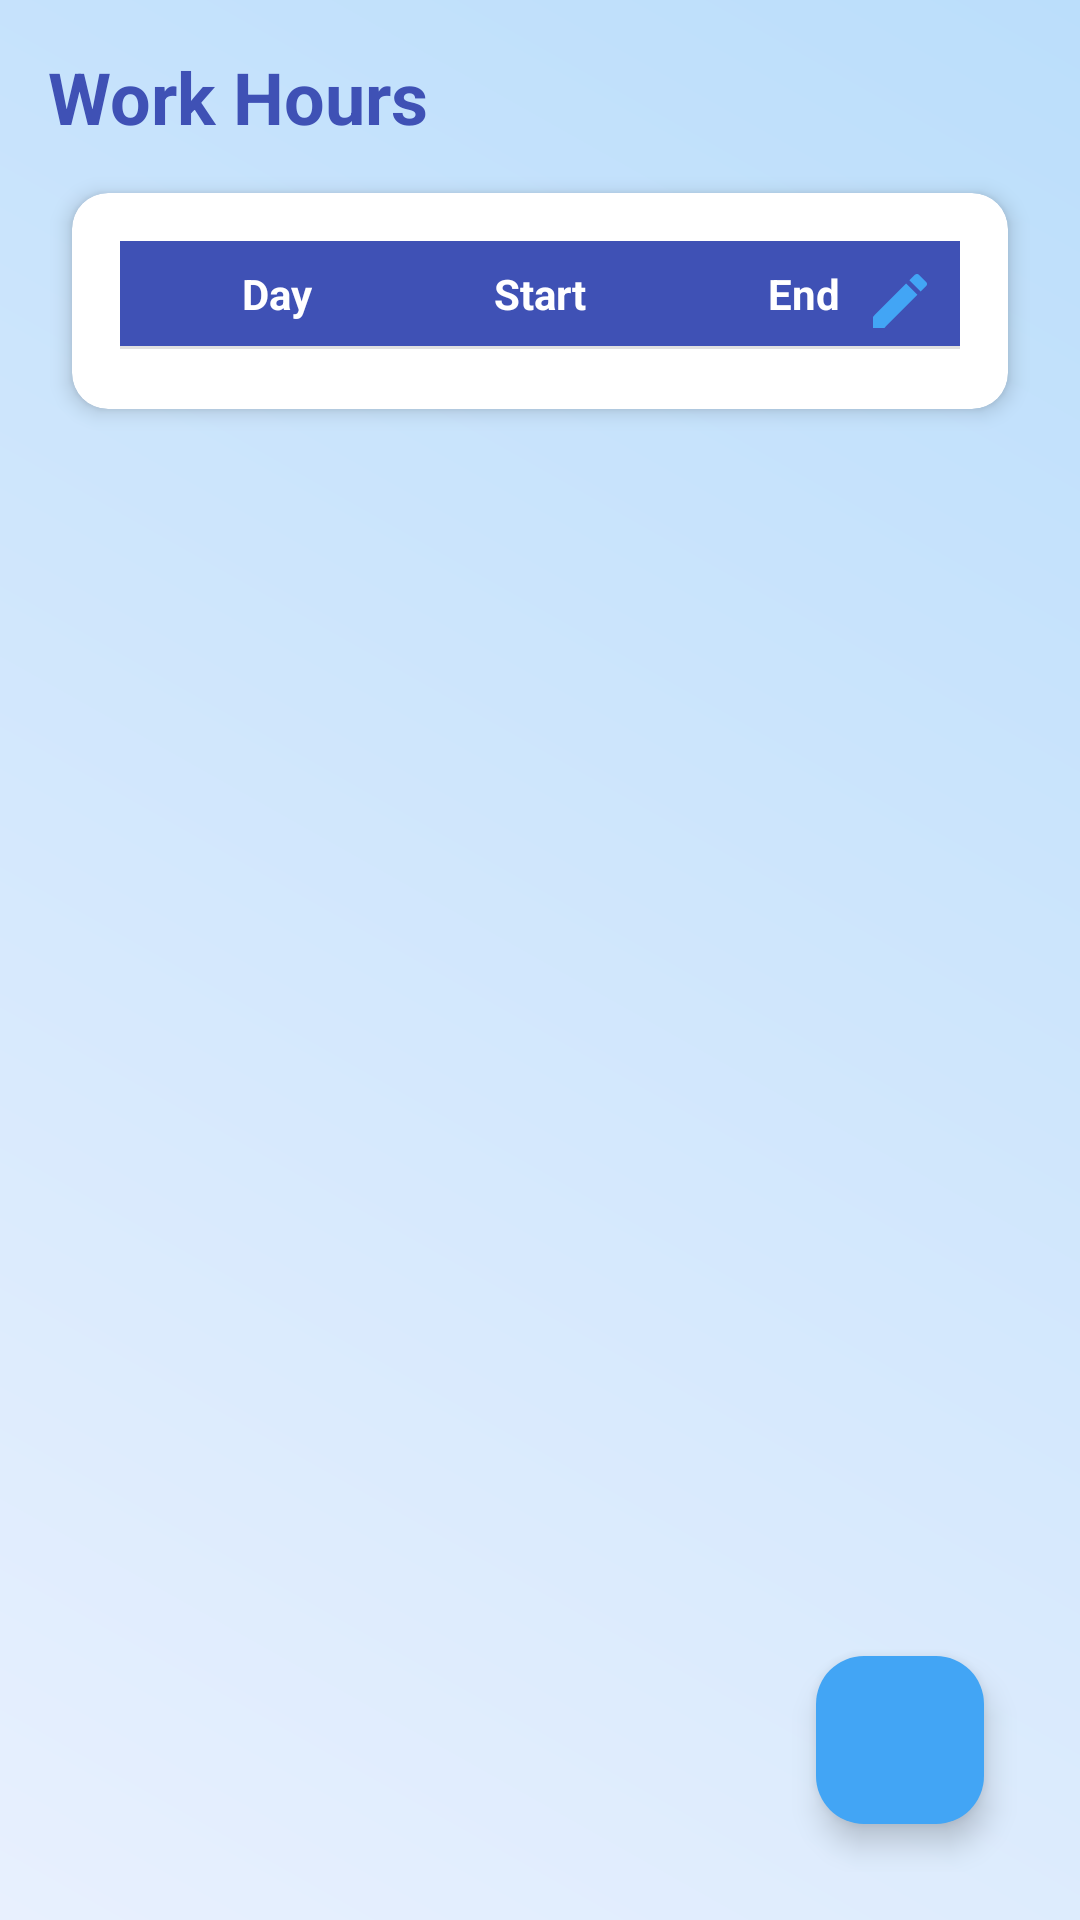

Reconstruct the res/layout file that produces this screen, plus the resources it refers to.
<!-- AndroidManifest.xml: application theme Theme.MyApplication -->
<!-- res/layout/fragment_work_hours.xml -->
<?xml version="1.0" encoding="utf-8"?>
<androidx.constraintlayout.widget.ConstraintLayout
    xmlns:android="http://schemas.android.com/apk/res/android"
    xmlns:app="http://schemas.android.com/apk/res-auto"
    android:layout_width="match_parent"
    android:layout_height="match_parent"
    android:background="@drawable/gradient_background"
    android:padding="16dp">

    <TextView
        android:id="@+id/tv_header"
        android:layout_width="wrap_content"
        android:layout_height="wrap_content"
        android:text="@string/label_work_hours"
        android:textSize="24sp"
        android:textStyle="bold"
        android:textColor="@color/primary"
        app:layout_constraintTop_toTopOf="parent"
        app:layout_constraintStart_toStartOf="parent" />

    <androidx.cardview.widget.CardView
        android:id="@+id/card_schedule"
        android:layout_width="0dp"
        android:layout_height="wrap_content"
        app:cardCornerRadius="12dp"
        app:cardElevation="4dp"
        app:cardBackgroundColor="@color/card_background"
        app:layout_constraintTop_toBottomOf="@id/tv_header"
        app:layout_constraintStart_toStartOf="parent"
        app:layout_constraintEnd_toEndOf="parent"
        android:layout_marginTop="16dp"
        android:layout_marginHorizontal="8dp">

        <androidx.constraintlayout.widget.ConstraintLayout
            android:layout_width="match_parent"
            android:layout_height="wrap_content"
            android:padding="16dp">

            <TableLayout
                android:id="@+id/table_schedule"
                android:layout_width="match_parent"
                android:layout_height="wrap_content"
                android:stretchColumns="*"
                app:layout_constraintTop_toTopOf="parent"
                app:layout_constraintStart_toStartOf="parent"
                app:layout_constraintEnd_toStartOf="@id/btn_edit_schedule">

                <TableRow
                    android:layout_width="match_parent"
                    android:layout_height="wrap_content"
                    android:background="@color/primary"
                    android:padding="8dp">

                    <TextView
                        android:layout_width="0dp"
                        android:layout_height="wrap_content"
                        android:layout_weight="1"
                        android:text="@string/label_day"
                        android:textColor="@color/white"
                        android:textSize="14sp"
                        android:textStyle="bold"
                        android:gravity="center" />

                    <TextView
                        android:layout_width="0dp"
                        android:layout_height="wrap_content"
                        android:layout_weight="1"
                        android:text="@string/label_start_time"
                        android:textColor="@color/white"
                        android:textSize="14sp"
                        android:textStyle="bold"
                        android:gravity="center" />

                    <TextView
                        android:layout_width="0dp"
                        android:layout_height="wrap_content"
                        android:layout_weight="1"
                        android:text="@string/label_end_time"
                        android:textColor="@color/white"
                        android:textSize="14sp"
                        android:textStyle="bold"
                        android:gravity="center" />
                </TableRow>

                <View
                    android:layout_width="match_parent"
                    android:layout_height="1dp"
                    android:background="@color/grey_300" />

            </TableLayout>

            <ImageButton
                android:id="@+id/btn_edit_schedule"
                android:layout_width="wrap_content"
                android:layout_height="wrap_content"
                android:src="@drawable/ic_edit"
                android:background="?attr/selectableItemBackgroundBorderless"
                app:tint="@color/accent"
                android:contentDescription="@string/label_edit_schedule"
                app:layout_constraintTop_toTopOf="parent"
                app:layout_constraintEnd_toEndOf="parent"
                android:padding="8dp" />

        </androidx.constraintlayout.widget.ConstraintLayout>
    </androidx.cardview.widget.CardView>

    <androidx.recyclerview.widget.RecyclerView
        android:id="@+id/recycler_work_hours"
        android:layout_width="0dp"
        android:layout_height="0dp"
        app:layout_constraintTop_toBottomOf="@id/card_schedule"
        app:layout_constraintBottom_toBottomOf="parent"
        app:layout_constraintStart_toStartOf="parent"
        app:layout_constraintEnd_toEndOf="parent"
        android:layout_marginTop="16dp"
        android:clipToPadding="false"
        android:paddingBottom="16dp" />

    <com.google.android.material.floatingactionbutton.FloatingActionButton
        android:id="@+id/fab_record_hours"
        android:layout_width="wrap_content"
        android:layout_height="wrap_content"
        android:src="@drawable/ic_add"
        app:backgroundTint="@color/accent"
        app:tint="@color/white"
        app:layout_constraintBottom_toBottomOf="parent"
        app:layout_constraintEnd_toEndOf="parent"
        android:layout_margin="16dp"
        android:contentDescription="@string/label_record_hours" />

</androidx.constraintlayout.widget.ConstraintLayout>
<!-- resources referenced by this layout -->
<resources>
  <color name="accent">#42A5F5</color>
  <color name="card_background">#FFFFFF</color>
  <color name="grey_300">#E0E0E0</color>
  <color name="primary">#3F51B5</color>
  <color name="white">#FFFFFF</color>
  <!-- drawable gradient_background (drawable) -->
  <?xml version="1.0" encoding="utf-8"?>
  <shape xmlns:android="http://schemas.android.com/apk/res/android">
      <gradient
          android:startColor="#E8F0FE"
          android:endColor="#BBDEFB"
          android:angle="45" />
  </shape>
  <!-- drawable ic_edit (drawable) -->
  <vector xmlns:android="http://schemas.android.com/apk/res/android"
      android:width="24dp"
      android:height="24dp"
      android:viewportWidth="24"
      android:viewportHeight="24">
      <path
          android:fillColor="@color/accent"
          android:pathData="M3,17.25V21h3.75L17.81,9.94l-3.75,-3.75L3,17.25zM20.71,7.04c0.39,-0.39 0.39,-1.02 0,-1.41l-2.34,-2.34c-0.39,-0.39 -1.02,-0.39 -1.41,0l-1.83,1.83 3.75,3.75 1.83,-1.83z" />
  </vector>
  <string name="label_day">Day</string>
  <string name="label_edit_schedule">Edit Schedule</string>
  <string name="label_end_time">End</string>
  <string name="label_record_hours">Record Work Hours</string>
  <string name="label_start_time">Start</string>
  <string name="label_work_hours">Work Hours</string>
  <style name="Theme.MyApplication" parent="Base.Theme.MyApplication" />
  <style name="Base.Theme.MyApplication" parent="Theme.Material3.DayNight.NoActionBar">
          
          
  
      </style>
</resources>
